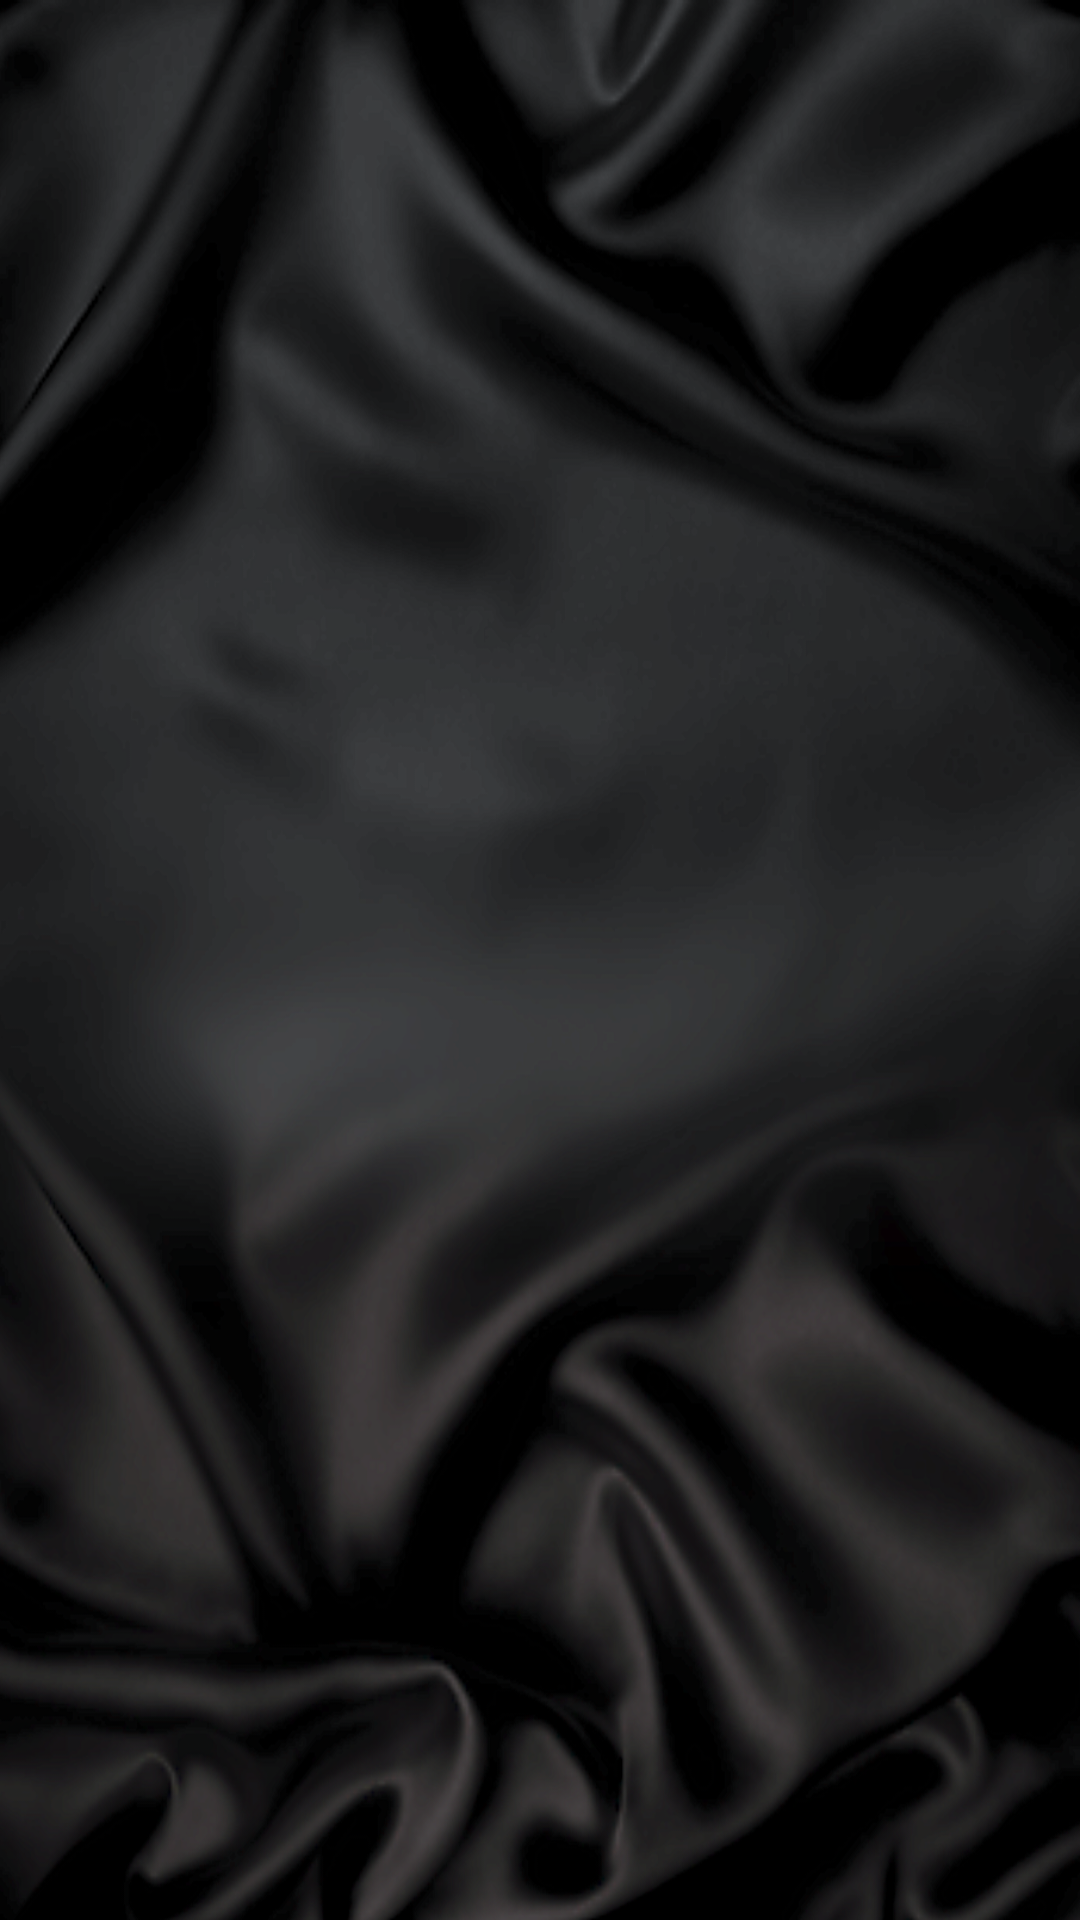

Layout XML and referenced resources for this Android screen:
<!-- AndroidManifest.xml: application theme Theme.AudioStreamApp -->
<!-- res/layout/activity_favorite.xml -->
<?xml version="1.0" encoding="utf-8"?>
<androidx.constraintlayout.widget.ConstraintLayout xmlns:android="http://schemas.android.com/apk/res/android"
    xmlns:app="http://schemas.android.com/apk/res-auto"
    xmlns:tools="http://schemas.android.com/tools"
    android:layout_width="match_parent"
    android:layout_height="match_parent"
    tools:context=".FavoriteActivity"
    android:background="@drawable/background"
    >


    <androidx.recyclerview.widget.RecyclerView
        android:id="@+id/recycleView"
        android:layout_width="385dp"
        android:layout_height="637dp"
        android:layout_marginLeft="10dp"
        android:layout_marginTop="30dp"
        android:layout_marginRight="10dp"
        android:layout_marginBottom="200dp"
        app:layout_constraintBottom_toBottomOf="parent"
        app:layout_constraintEnd_toEndOf="parent"
        app:layout_constraintHorizontal_bias="0.384"
        app:layout_constraintStart_toStartOf="parent"
        app:layout_constraintTop_toTopOf="parent"
        app:layout_constraintVertical_bias="0.102" />

    <androidx.appcompat.widget.AppCompatButton
        android:id="@+id/clear_all"
        android:layout_width="wrap_content"
        android:layout_height="wrap_content"
        android:onClick="removeALl"
        android:text="Clear all"
        android:textColor="@color/white"
        android:textSize="13sp"
        android:textStyle="normal"
        app:layout_constraintBottom_toBottomOf="parent"
        app:layout_constraintEnd_toEndOf="parent"
        app:layout_constraintStart_toStartOf="parent"
        app:layout_constraintTop_toBottomOf="@+id/recycleView"
        app:layout_constraintVertical_bias="0.466"
        android:layout_margin="5dip"
        android:layout_weight="1"
        android:background="@drawable/btn_nor_down"
        android:gravity="center"
        />
</androidx.constraintlayout.widget.ConstraintLayout>
<!-- resources referenced by this layout -->
<resources>
  <color name="white">#FFFFFFFF</color>
  <!-- drawable background: png bitmap (drawable, 939493 bytes) -->
  <!-- drawable btn_nor_down (drawable) -->
  <?xml version="1.0" encoding="utf-8"?>
  <selector xmlns:android="http://schemas.android.com/apk/res/android">
          <item android:state_pressed="true" android:drawable="@drawable/check_border" />
          <item android:state_focused="true" android:drawable="@drawable/check_border" />
          <item android:state_checked="true" android:drawable="@drawable/check_border" />
          <item android:state_selected="true" android:drawable="@drawable/check_border"/>
          <item android:drawable="@drawable/btn_bg_red"></item>
  </selector>
  <style name="Theme.AudioStreamApp" parent="Theme.MaterialComponents.DayNight.DarkActionBar">
          
          <item name="colorPrimary">#E6000000</item>
          <item name="colorPrimaryVariant">#000000</item>
          <item name="colorOnPrimary">@color/white</item>
          
          <item name="colorSecondary">@color/teal_200</item>
          <item name="colorSecondaryVariant">@color/teal_700</item>
          <item name="colorOnSecondary">@color/black</item>
          
          <item name="android:statusBarColor">?attr/colorPrimaryVariant</item>
          
      </style>
  <!-- drawable check_border (drawable) -->
  <?xml version="1.0" encoding="utf-8"?>
  <selector xmlns:android="http://schemas.android.com/apk/res/android">
          <item>
              <shape android:shape="rectangle">
                  <stroke android:width="1px" android:color="#CCFFFFFF" />
                  <corners android:radius="10dp" />
                  <solid android:color="#B3000000" />
              </shape>
          </item>
  </selector>
  <!-- drawable btn_bg_red (drawable) -->
  <?xml version="1.0" encoding="utf-8"?>
  <shape xmlns:android="http://schemas.android.com/apk/res/android"
      android:useLevel="false">
          <solid android:color="@color/theme_grey"/>
          <corners android:topLeftRadius="10dip"
              android:topRightRadius="10dip"
              android:bottomRightRadius="10dip"
              android:bottomLeftRadius="10dip" />
          
          <solid android:color="@null"/>
          <padding android:left="1dip"
              android:right="1dip"
              android:bottom="1dip"/>
  
          <stroke android:width="1dip"
              android:color="#B3FFFFFF"
              />
          
  
          <size android:width="5dip"
              android:height="5dip"
              />
          
  
  </shape>
  <color name="teal_200">#FF03DAC5</color>
  <color name="teal_700">#FF018786</color>
  <color name="black">#FF000000</color>
  <color name="theme_grey">#363333</color>
</resources>
